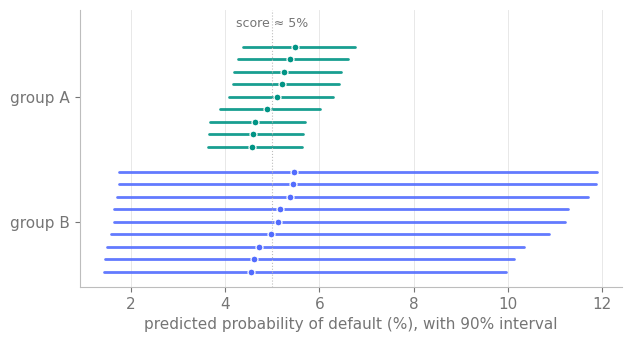
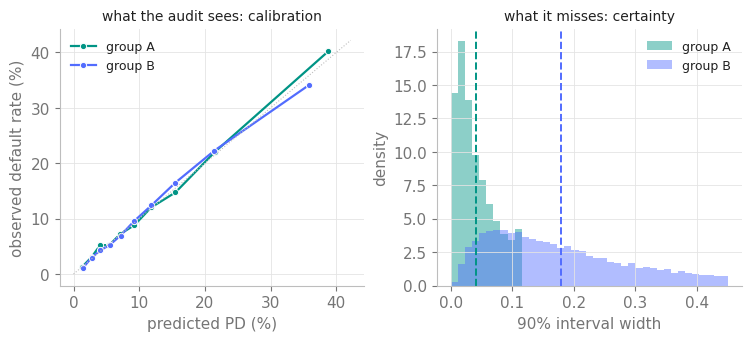
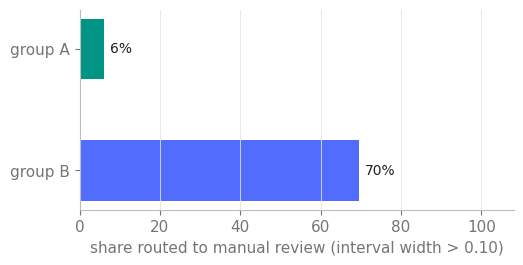
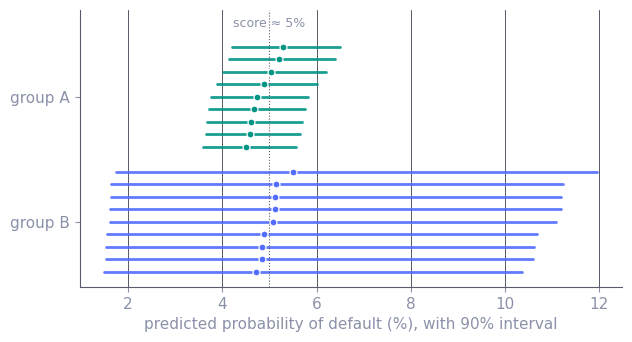
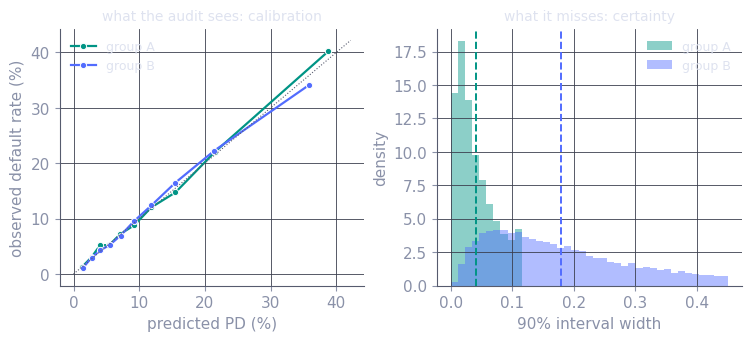
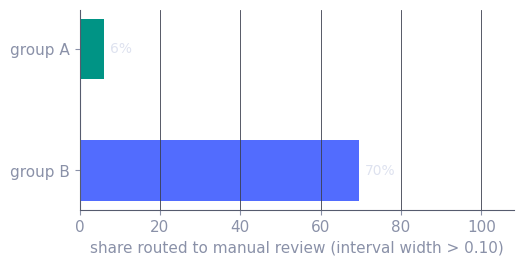

Write Python code to recreate these figures, in order.
"""Figures for the 'Discriminatory uncertainty' note.

Two groups, identical calibration of point predictions, systematically
different prediction-interval widths. Light and dark SVG variants.
"""
import json
import os
import sys

import numpy as np
import matplotlib

matplotlib.use("Agg")
import matplotlib.pyplot as plt

SEED = 42
rng = np.random.default_rng(SEED)
OUT = sys.argv[1] if len(sys.argv) > 1 else "figs_du"
os.makedirs(OUT, exist_ok=True)

TEAL = "#009485"    # group A
INDIGO = "#526cfe"  # group B

MODES = {
    "light": dict(text="#212121", muted="#757575", grid="#e3e3e3", faint="#bdbdbd"),
    "dark": dict(text="#dee2ef", muted="#8a91a8", grid="#3a3e4d", faint="#565b6e"),
}


def style(mode):
    c = MODES[mode]
    plt.rcParams.update({
        "figure.facecolor": "none", "axes.facecolor": "none",
        "savefig.facecolor": "none", "svg.fonttype": "none",
        "font.family": "DejaVu Sans", "font.size": 11,
        "text.color": c["text"], "axes.edgecolor": c["faint"],
        "axes.labelcolor": c["muted"], "xtick.color": c["muted"],
        "ytick.color": c["muted"], "axes.grid": True,
        "grid.color": c["grid"], "grid.linewidth": 0.6,
        "axes.spines.top": False, "axes.spines.right": False,
        "axes.titlesize": 11, "axes.titlecolor": c["text"],
    })
    return c


def save(fig, name, mode):
    fig.savefig(f"{OUT}/{name}-{mode}.svg", bbox_inches="tight", pad_inches=0.18)
    plt.close(fig)


def sigmoid(z):
    return 1 / (1 + np.exp(-z))


# ------------------------------------------------------------------ simulate
# True credit quality z; the bureau observes it with group-dependent noise.
# The score is the Bayes posterior mean, so BOTH groups are calibrated.
n = 40_000
group_b = rng.random(n) < 0.5                       # False = A, True = B
z = rng.normal(-2.5, 1.2, n)
noise_sd = np.where(group_b, 0.72, 0.14)
x = z + rng.normal(0, 1.0, n) * noise_sd

prior_var = 1.2 ** 2
post_var = 1 / (1 / prior_var + 1 / noise_sd ** 2)
post_mu = post_var * (-2.5 / prior_var + x / noise_sd ** 2)
post_sd = np.sqrt(post_var)

# point prediction = E[sigmoid(z) | x] via Gauss-Hermite quadrature
gh_x, gh_w = np.polynomial.hermite_e.hermegauss(31)
p_hat = (sigmoid(post_mu[:, None] + post_sd[:, None] * gh_x) * gh_w).sum(1) / gh_w.sum()

# 90% prediction interval for the default probability
lo = sigmoid(post_mu - 1.645 * post_sd)
hi = sigmoid(post_mu + 1.645 * post_sd)
width = hi - lo
y = rng.random(n) < sigmoid(z)

results = {
    "mean_width_A": float(width[~group_b].mean()),
    "mean_width_B": float(width[group_b].mean()),
}

# ------------------------------------------------------------------ fig 1: same score, different intervals
def fig_intervals(mode):
    c = style(mode)
    band = (p_hat > 0.045) & (p_hat < 0.055)
    idx_a = rng.choice(np.where(band & ~group_b)[0], 9, replace=False)
    idx_b = rng.choice(np.where(band & group_b)[0], 9, replace=False)
    fig, ax = plt.subplots(figsize=(7.0, 3.6))
    for k, (idx, col, off) in enumerate([(idx_a, TEAL, 10), (idx_b, INDIGO, 0)]):
        order = np.argsort(width[idx])
        for j, i in enumerate(idx[order]):
            ypos = off + j
            ax.plot([lo[i] * 100, hi[i] * 100], [ypos, ypos], color=col, lw=2,
                    solid_capstyle="round", alpha=0.9)
            ax.plot(p_hat[i] * 100, ypos, "o", ms=5, color=col,
                    mec="white", mew=0.9, zorder=3)
    ax.axvline(5.0, color=c["faint"], lw=0.8, ls=":")
    ax.text(5.0, 19.6, "score ≈ 5%", ha="center", fontsize=9, color=c["muted"])
    ax.set_yticks([14, 4], ["group A", "group B"])
    ax.set_xlabel("predicted probability of default (%), with 90% interval")
    ax.grid(axis="y", visible=False)
    ax.set_ylim(-1.2, 21)
    save(fig, "du-intervals", mode)


# ------------------------------------------------------------------ fig 2: what the audit sees / misses
def fig_audit(mode):
    c = style(mode)
    fig, axes = plt.subplots(1, 2, figsize=(7.4, 3.3), layout="constrained")
    bins = np.quantile(p_hat, np.linspace(0, 1, 11))
    for grp, col, lab in [(~group_b, TEAL, "group A"), (group_b, INDIGO, "group B")]:
        mid, obs = [], []
        for a, b in zip(bins[:-1], bins[1:]):
            m = grp & (p_hat >= a) & (p_hat < b)
            if m.sum() > 50:
                mid.append(p_hat[m].mean() * 100)
                obs.append(y[m].mean() * 100)
        axes[0].plot(mid, obs, "o-", ms=4.5, lw=1.6, color=col, label=lab,
                     mec="white", mew=0.7)
    top = max(axes[0].get_xlim()[1], axes[0].get_ylim()[1])
    axes[0].plot([0, top], [0, top], color=c["faint"], lw=0.8, ls=":")
    axes[0].set_xlabel("predicted PD (%)")
    axes[0].set_ylabel("observed default rate (%)")
    axes[0].set_title("what the audit sees: calibration", fontsize=10)
    axes[0].legend(frameon=False, fontsize=9, labelcolor=c["text"])

    w_bins = np.linspace(0, 0.45, 40)
    for grp, col, lab in [(~group_b, TEAL, "group A"), (group_b, INDIGO, "group B")]:
        axes[1].hist(width[grp], bins=w_bins, density=True, histtype="stepfilled",
                     alpha=0.45, color=col, label=lab)
        axes[1].axvline(width[grp].mean(), color=col, lw=1.4, ls="--")
    axes[1].set_xlabel("90% interval width")
    axes[1].set_ylabel("density")
    axes[1].set_title("what it misses: certainty", fontsize=10)
    axes[1].legend(frameon=False, fontsize=9, labelcolor=c["text"])
    save(fig, "du-audit", mode)


# ------------------------------------------------------------------ fig 3: downstream consequence
def fig_review(mode):
    c = style(mode)
    rule = width > 0.10                      # "uncertain -> manual review"
    share_a = rule[~group_b].mean() * 100
    share_b = rule[group_b].mean() * 100
    results["review_share_A"] = float(share_a)
    results["review_share_B"] = float(share_b)
    fig, ax = plt.subplots(figsize=(5.6, 2.6))
    ax.barh([1, 0], [share_a, share_b], height=0.5, color=[TEAL, INDIGO])
    ax.set_yticks([1, 0], ["group A", "group B"])
    for ypos, v in [(1, share_a), (0, share_b)]:
        ax.text(v + 1.5, ypos, f"{v:.0f}%", va="center", fontsize=10,
                color=c["text"])
    ax.set_xlim(0, 108)
    ax.set_xlabel("share routed to manual review (interval width > 0.10)")
    ax.grid(axis="y", visible=False)
    save(fig, "du-review", mode)


for mode in MODES:
    fig_intervals(mode)
    fig_audit(mode)
    fig_review(mode)

with open(f"{OUT}/results.json", "w") as f:
    json.dump(results, f, indent=1)
print(json.dumps(results, indent=1))
